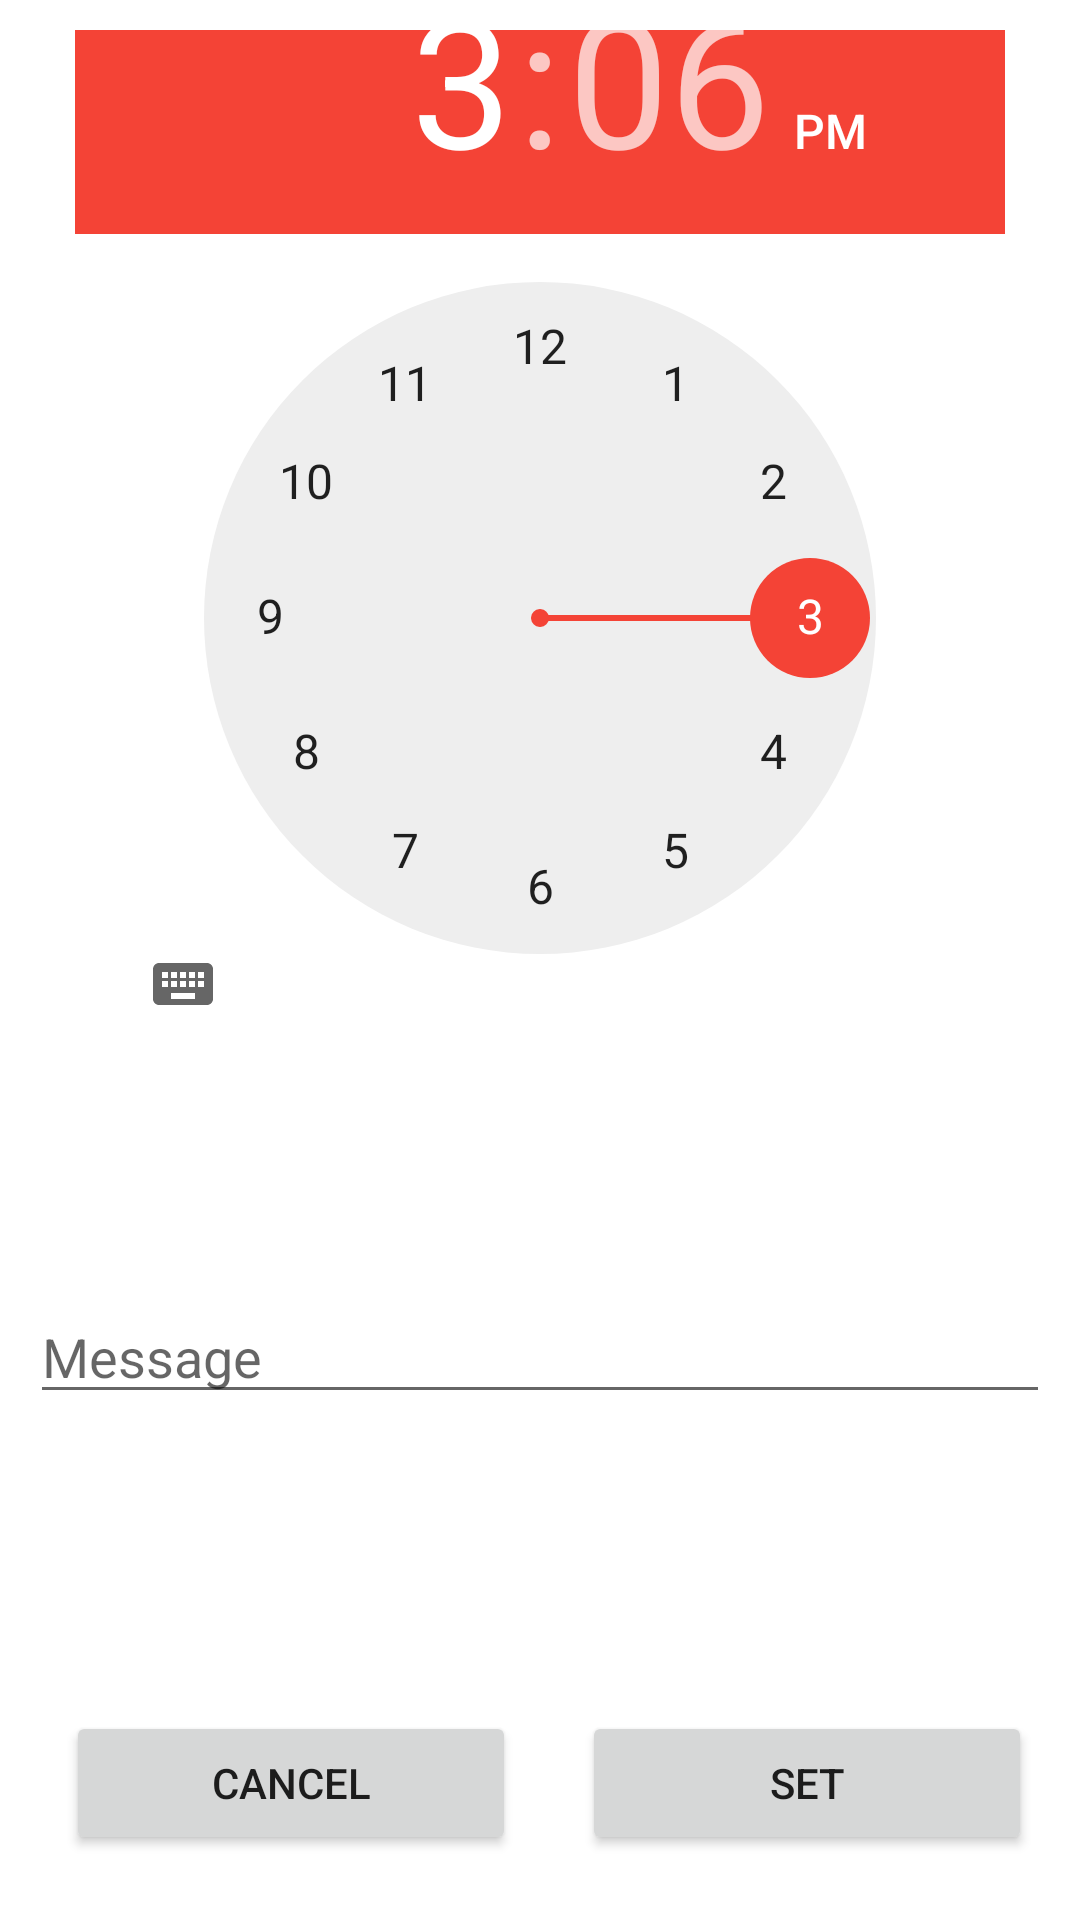

Write the Android layout XML for this screen, with the resource values it uses.
<!-- AndroidManifest.xml: application theme Theme.Clock -->
<!-- res/layout/activity_reminder.xml -->
<?xml version="1.0" encoding="utf-8"?>
<androidx.constraintlayout.widget.ConstraintLayout xmlns:android="http://schemas.android.com/apk/res/android"
    xmlns:app="http://schemas.android.com/apk/res-auto"
    xmlns:tools="http://schemas.android.com/tools"
    android:layout_width="match_parent"
    android:layout_height="match_parent"
    android:gravity="center"
    android:orientation="vertical"
    android:padding="10dp"
    tools:context=".activities.MainActivity">

    <EditText
        android:id="@+id/editText"
        android:layout_width="match_parent"
        android:layout_height="wrap_content"
        android:layout_marginTop="72dp"
        android:hint="Message"
        app:layout_constraintBottom_toTopOf="@+id/cancelBtn"
        app:layout_constraintEnd_toEndOf="parent"
        app:layout_constraintHorizontal_bias="0.473"
        app:layout_constraintStart_toStartOf="parent"
        app:layout_constraintTop_toBottomOf="@+id/timePicker" />

    <TimePicker
        android:id="@+id/timePicker"
        android:layout_width="310dp"
        android:layout_height="360dp"
        android:layout_marginTop="36dp"
        android:layout_marginBottom="20dp"
        app:layout_constraintBottom_toTopOf="@+id/editText"
        app:layout_constraintEnd_toEndOf="parent"
        app:layout_constraintHorizontal_bias="0.495"
        app:layout_constraintStart_toStartOf="parent"
        app:layout_constraintTop_toTopOf="parent" />

    <Button
        android:id="@+id/cancelBtn"
        android:layout_width="150dp"
        android:layout_height="wrap_content"
        android:layout_marginStart="35dp"
        android:layout_marginTop="99dp"
        android:layout_marginBottom="80dp"
        android:text="CANCEL"
        android:visibility="visible"
        app:layout_constraintBottom_toBottomOf="parent"
        app:layout_constraintEnd_toEndOf="parent"
        app:layout_constraintEnd_toStartOf="@+id/setBtn"
        app:layout_constraintHorizontal_bias="0.5"
        app:layout_constraintStart_toStartOf="parent"
        app:layout_constraintTop_toBottomOf="@+id/editText"
        app:layout_constraintVertical_bias="1.0"
        tools:visibility="visible" />

    <Button
        android:id="@+id/setBtn"
        android:layout_width="150dp"
        android:layout_height="wrap_content"
        android:layout_marginStart="22dp"
        android:layout_marginEnd="29dp"
        android:text="SET"
        app:layout_constraintBottom_toBottomOf="@+id/cancelBtn"
        app:layout_constraintEnd_toEndOf="parent"
        app:layout_constraintHorizontal_bias="0.0"
        app:layout_constraintStart_toEndOf="@+id/cancelBtn"
        app:layout_constraintTop_toTopOf="@+id/cancelBtn"
        app:layout_constraintVertical_bias="0.0" />

</androidx.constraintlayout.widget.ConstraintLayout>
<!-- resources referenced by this layout -->
<resources>
  <style name="Theme.Clock" parent="Theme.MaterialComponents.DayNight.NoActionBar">
          
          <item name="colorPrimary">@color/red</item>
          <item name="colorPrimaryVariant">@color/black</item>
          <item name="colorOnPrimary">@color/black</item>
          
          <item name="colorSecondary">#F44336</item>
          <item name="colorSecondaryVariant">@color/black</item>
          <item name="colorOnSecondary">@color/black</item>
          
          <item name="android:statusBarColor" tools:targetApi="l">?attr/colorPrimaryVariant</item>
          
  
      </style>
  <color name="red">#F44336</color>
  <color name="black">#FF000000</color>
</resources>
